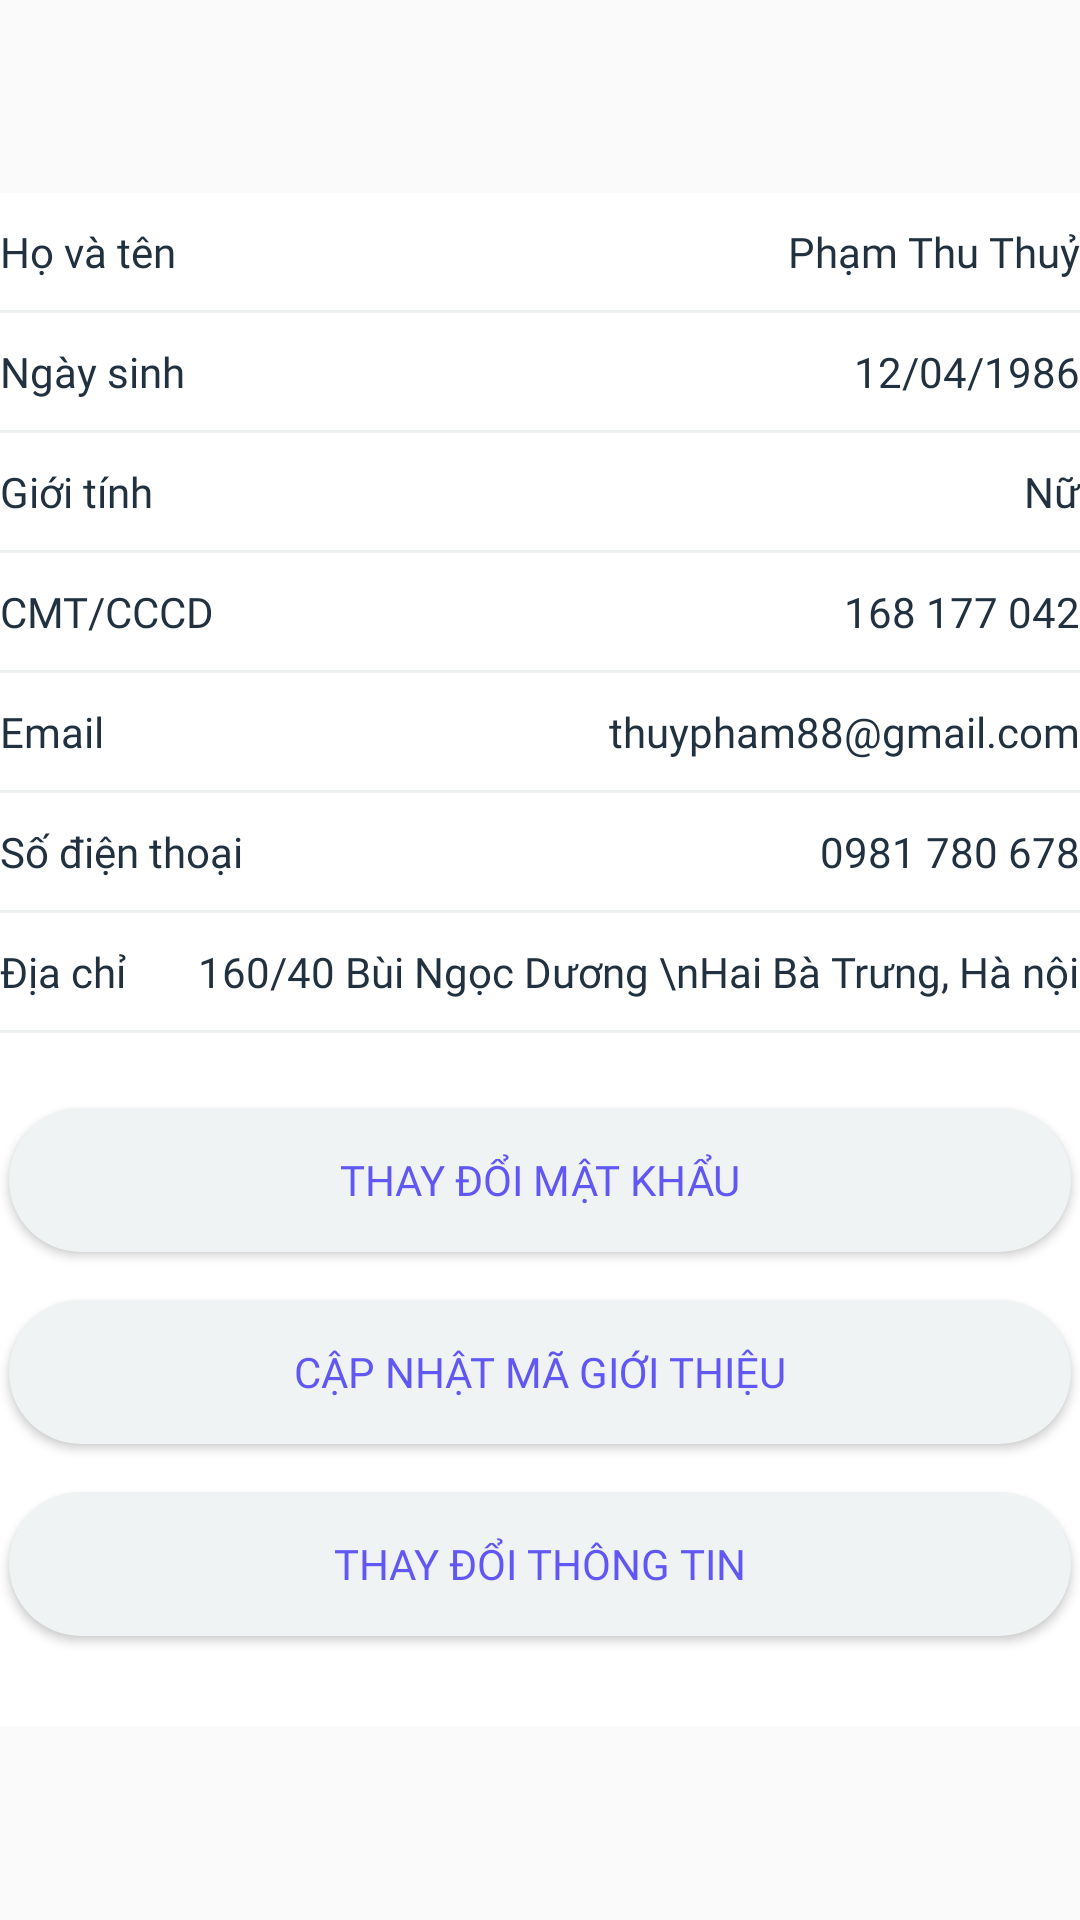

Android layout source for this screen:
<!-- AndroidManifest.xml: application theme Theme.3Do -->
<!-- res/layout/fragment_personal_personal_details.xml -->
<?xml version="1.0" encoding="utf-8"?>
<ScrollView xmlns:android="http://schemas.android.com/apk/res/android"
    android:layout_width="match_parent"
    android:layout_height="match_parent"
    android:clickable="true"
    android:focusable="true">

    <LinearLayout
        android:id="@+id/lnl_information"
        android:layout_width="match_parent"
        android:layout_height="match_parent"
        android:layout_gravity="center"
        android:background="@color/white"
        android:orientation="vertical">

        <RelativeLayout
            android:layout_width="match_parent"
            android:layout_height="wrap_content"
            android:paddingTop="10dp"
            android:paddingBottom="10dp">

            <TextView
                android:layout_width="wrap_content"
                android:layout_height="wrap_content"
                android:layout_alignParentStart="true"
                android:fontFamily="@font/roboto_regular"
                android:text="Họ và tên"
                android:textColor="@color/darkBlue"
                android:textSize="14sp" />

            <TextView
                android:id="@+id/txt_name"
                android:layout_width="wrap_content"
                android:layout_height="wrap_content"
                android:layout_alignParentEnd="true"
                android:fontFamily="@font/roboto_medium"
                android:text="Phạm Thu Thuỷ"
                android:textColor="@color/darkBlue"
                android:textSize="14sp" />
        </RelativeLayout>

        <TextView
            android:layout_width="match_parent"
            android:layout_height="1dp"
            android:background="#F0F3F4" />


        <RelativeLayout
            android:layout_width="match_parent"
            android:layout_height="wrap_content"
            android:paddingTop="10dp"
            android:paddingBottom="10dp">

            <TextView
                android:layout_width="wrap_content"
                android:layout_height="wrap_content"
                android:layout_alignParentStart="true"
                android:fontFamily="@font/roboto_regular"
                android:text="Ngày sinh"
                android:textColor="@color/darkBlue"
                android:textSize="14sp" />

            <TextView
                android:id="@+id/txt_date_of_birth"
                android:layout_width="wrap_content"
                android:layout_height="wrap_content"
                android:layout_alignParentEnd="true"
                android:fontFamily="@font/roboto_medium"
                android:text="12/04/1986"
                android:textColor="@color/darkBlue"
                android:textSize="14sp" />
        </RelativeLayout>

        <TextView
            android:layout_width="match_parent"
            android:layout_height="1dp"
            android:background="#F0F3F4" />

        <RelativeLayout
            android:layout_width="match_parent"
            android:layout_height="wrap_content"
            android:paddingTop="10dp"
            android:paddingBottom="10dp">

            <TextView
                android:layout_width="wrap_content"
                android:layout_height="wrap_content"
                android:layout_alignParentStart="true"
                android:fontFamily="@font/roboto_regular"
                android:text="Giới tính"
                android:textColor="@color/darkBlue"
                android:textSize="14sp" />

            <TextView
                android:id="@+id/txt_gender"
                android:layout_width="wrap_content"
                android:layout_height="wrap_content"
                android:layout_alignParentEnd="true"
                android:fontFamily="@font/roboto_medium"
                android:text="Nữ"
                android:textColor="@color/darkBlue"
                android:textSize="14sp" />
        </RelativeLayout>

        <TextView
            android:layout_width="match_parent"
            android:layout_height="1dp"
            android:background="#F0F3F4" />

        <RelativeLayout
            android:layout_width="match_parent"
            android:layout_height="wrap_content"
            android:paddingTop="10dp"
            android:paddingBottom="10dp">

            <TextView
                android:layout_width="wrap_content"
                android:layout_height="wrap_content"
                android:layout_alignParentStart="true"
                android:fontFamily="@font/roboto_regular"
                android:text="CMT/CCCD"
                android:textColor="@color/darkBlue"
                android:textSize="14sp" />

            <TextView
                android:id="@+id/txt_cccd_id"
                android:layout_width="wrap_content"
                android:layout_height="wrap_content"
                android:layout_alignParentEnd="true"
                android:fontFamily="@font/roboto_medium"
                android:text="168 177 042"
                android:textColor="@color/darkBlue"
                android:textSize="14sp" />
        </RelativeLayout>

        <TextView
            android:layout_width="match_parent"
            android:layout_height="1dp"
            android:background="#F0F3F4" />

        <RelativeLayout
            android:layout_width="match_parent"
            android:layout_height="wrap_content"
            android:paddingTop="10dp"
            android:paddingBottom="10dp">

            <TextView
                android:layout_width="wrap_content"
                android:layout_height="wrap_content"
                android:layout_alignParentStart="true"
                android:fontFamily="@font/roboto_regular"
                android:text="Email"
                android:textColor="@color/darkBlue"
                android:textSize="14sp" />

            <TextView
                android:id="@+id/txt_email"
                android:layout_width="wrap_content"
                android:layout_height="wrap_content"
                android:layout_alignParentEnd="true"
                android:fontFamily="@font/roboto_medium"
                android:text="thuypham88@gmail.com"
                android:textColor="@color/darkBlue"
                android:textSize="14sp" />
        </RelativeLayout>

        <TextView
            android:layout_width="match_parent"
            android:layout_height="1dp"
            android:background="#F0F3F4" />

        <RelativeLayout
            android:layout_width="match_parent"
            android:layout_height="wrap_content"
            android:paddingTop="10dp"
            android:paddingBottom="10dp">

            <TextView
                android:layout_width="wrap_content"
                android:layout_height="wrap_content"
                android:layout_alignParentStart="true"
                android:fontFamily="@font/roboto_regular"
                android:text="Số điện thoại"
                android:textColor="@color/darkBlue"
                android:textSize="14sp" />

            <TextView
                android:id="@+id/txt_phone_number"
                android:layout_width="wrap_content"
                android:layout_height="wrap_content"
                android:layout_alignParentEnd="true"
                android:fontFamily="@font/roboto_medium"
                android:text="0981 780 678"
                android:textColor="@color/darkBlue"
                android:textSize="14sp" />
        </RelativeLayout>

        <TextView
            android:layout_width="match_parent"
            android:layout_height="1dp"
            android:background="#F0F3F4" />

        <RelativeLayout
            android:layout_width="match_parent"
            android:layout_height="wrap_content"
            android:paddingTop="10dp"
            android:paddingBottom="10dp">

            <TextView
                android:layout_width="wrap_content"
                android:layout_height="wrap_content"
                android:layout_alignParentStart="true"
                android:fontFamily="@font/roboto_regular"
                android:text="Địa chỉ"
                android:textColor="@color/darkBlue"
                android:textSize="14sp" />

            <TextView
                android:id="@+id/txt_address"
                android:layout_width="wrap_content"
                android:layout_height="wrap_content"
                android:layout_alignParentEnd="true"
                android:fontFamily="@font/roboto_medium"
                android:inputType="textMultiLine"
                android:text="160/40 Bùi Ngọc Dương \nHai Bà Trưng, Hà nội"
                android:textColor="@color/darkBlue"
                android:textSize="14sp" />
        </RelativeLayout>

        <TextView
            android:layout_width="match_parent"
            android:layout_height="1dp"
            android:background="#F0F3F4" />

        <LinearLayout
            android:layout_width="match_parent"
            android:layout_height="wrap_content"
            android:orientation="vertical">


            <Button
                android:id="@+id/btn_password_change"
                android:layout_width="match_parent"
                android:layout_height="wrap_content"
                android:layout_marginLeft="3dp"
                android:layout_marginTop="25dp"
                android:layout_marginRight="3dp"
                android:layout_marginBottom="3dp"
                android:background="@drawable/custom_btn_personal_information"
                android:fontFamily="@font/roboto_medium"
                android:text="Thay đổi mật khẩu"
                android:textAllCaps="true"
                android:textColor="#6057F5"
                android:textSize="14sp" />

            <Button
                android:id="@+id/btn_update_referral_code"
                android:layout_width="match_parent"
                android:layout_height="wrap_content"
                android:layout_marginLeft="3dp"
                android:layout_marginTop="13dp"
                android:layout_marginRight="3dp"
                android:layout_marginBottom="3dp"
                android:background="@drawable/custom_btn_personal_information"
                android:fontFamily="@font/roboto_medium"
                android:text="Cập nhật mã giới thiệu"
                android:textAllCaps="true"
                android:textColor="#6057F5"
                android:textSize="14sp" />

            <Button
                android:id="@+id/btn_information_change"
                android:layout_width="match_parent"
                android:layout_height="wrap_content"
                android:layout_marginLeft="3dp"
                android:layout_marginTop="13dp"
                android:layout_marginRight="3dp"
                android:layout_marginBottom="30dp"
                android:background="@drawable/custom_btn_personal_information"
                android:fontFamily="@font/roboto_medium"
                android:text="Thay đổi thông tin"
                android:textAllCaps="true"
                android:textColor="#6057F5"
                android:textSize="14sp" />

        </LinearLayout>
    </LinearLayout>
</ScrollView>
<!-- resources referenced by this layout -->
<resources>
  <color name="darkBlue">#213140</color>
  <color name="white">#FFFFFFFF</color>
  <!-- drawable custom_btn_personal_information (drawable) -->
  <?xml version="1.0" encoding="utf-8"?>
  <shape xmlns:android="http://schemas.android.com/apk/res/android">
      <solid android:color="#F0F3F4" />
      <corners android:radius="40dp" />
  </shape>
  <style name="Theme.3Do" parent="Base.Theme.3Do" />
  <style name="Base.Theme.3Do" parent="Theme.AppCompat.Light.NoActionBar">
          
          
      </style>
</resources>
